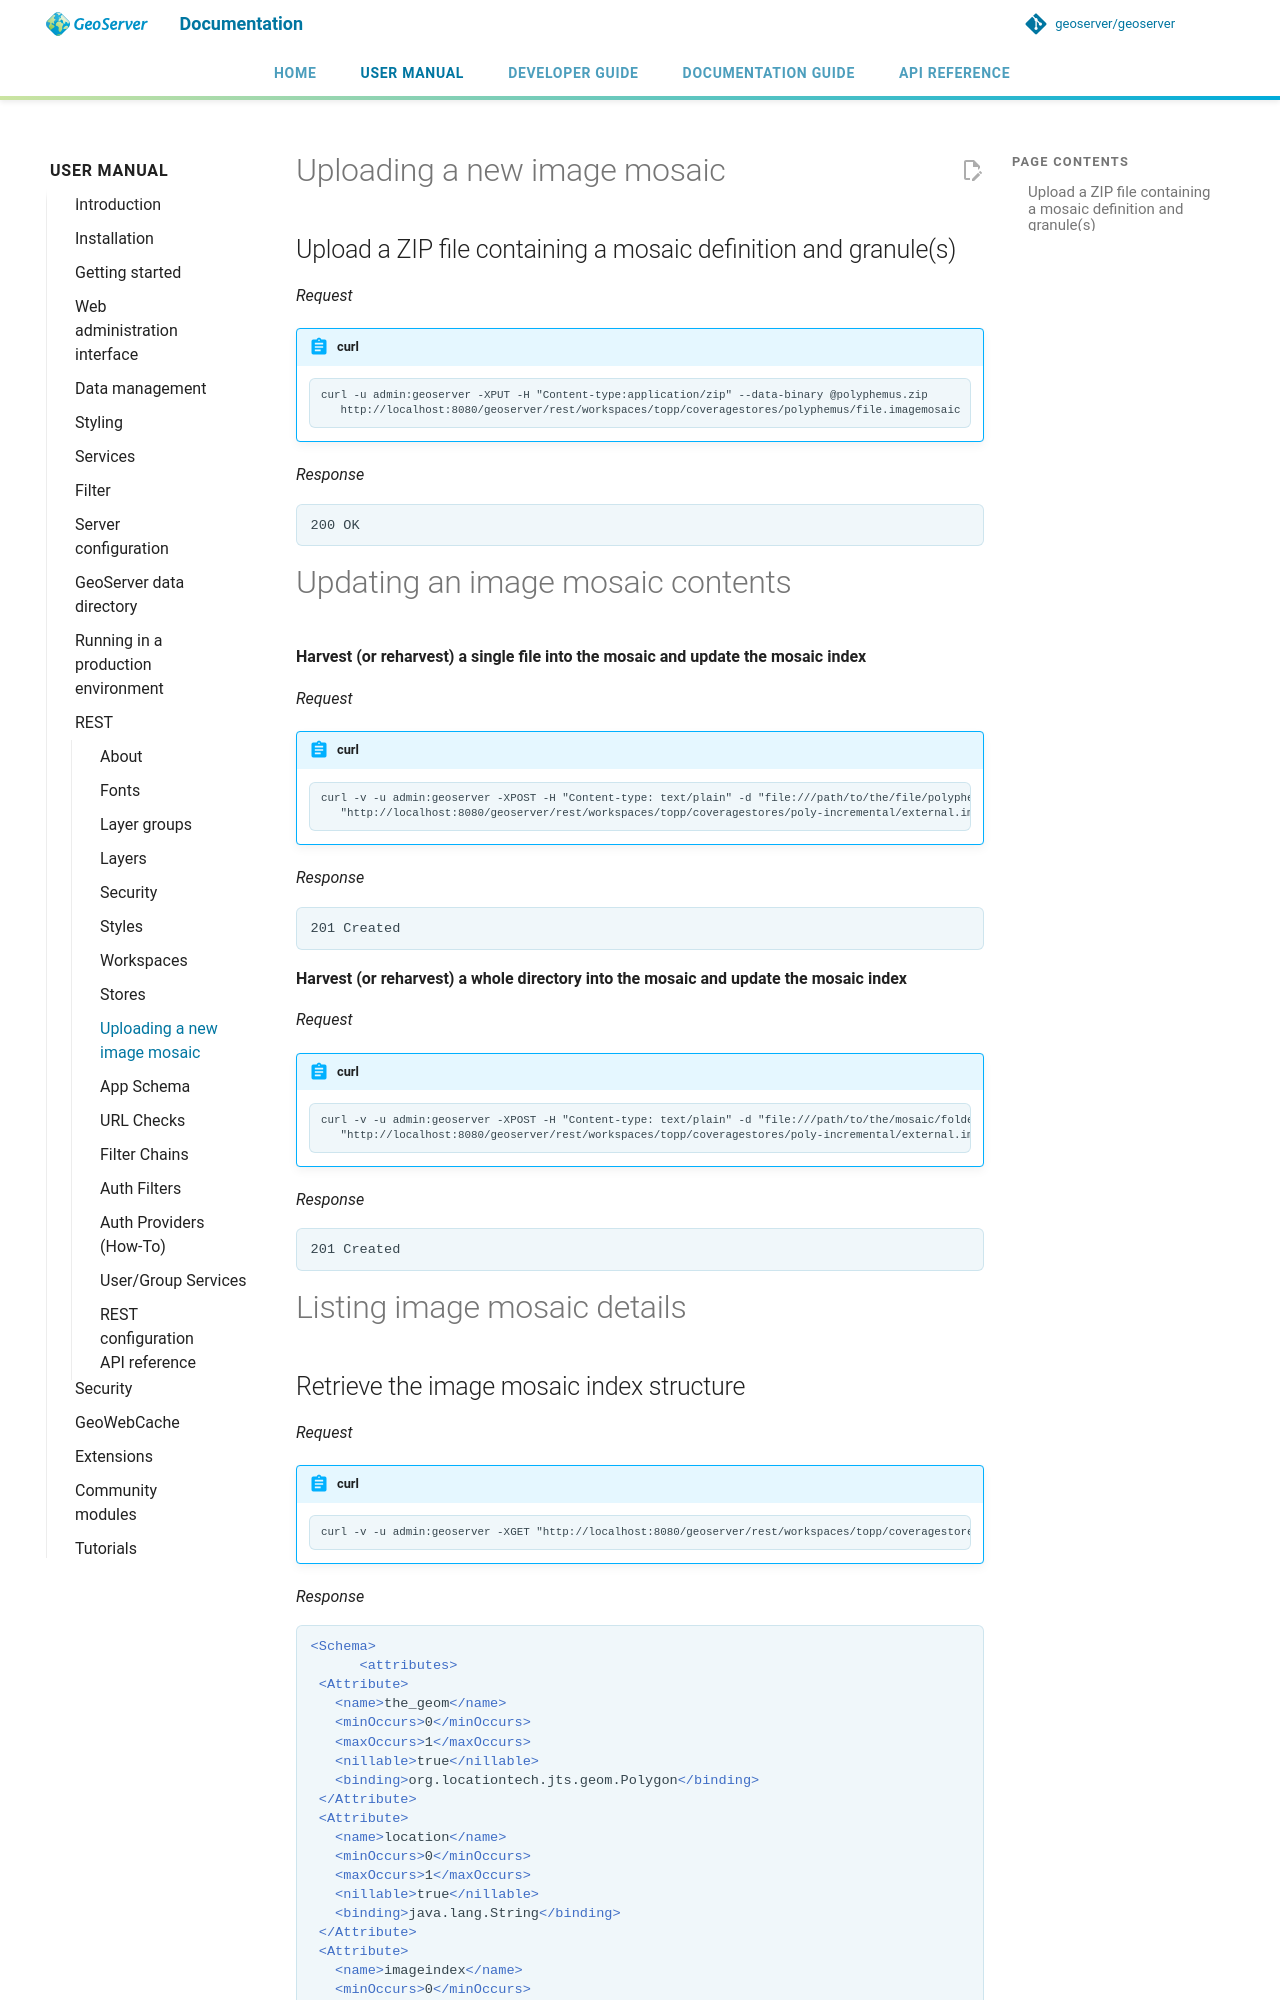

repository: geoserver/geoserver · page: 3.0.x/en/user/rest/imagemosaic/index.html · generator: mkdocs

# Uploading a new image mosaic

## Upload a ZIP file containing a mosaic definition and granule(s)

*Request*

!!! abstract "curl"

        curl -u admin:geoserver -XPUT -H "Content-type:application/zip" --data-binary @polyphemus.zip
           http://localhost:8080/geoserver/rest/workspaces/topp/coveragestores/polyphemus/file.imagemosaic

*Response*

    200 OK

# Updating an image mosaic contents

**Harvest (or reharvest) a single file into the mosaic and update the mosaic index**

*Request*

!!! abstract "curl"

        curl -v -u admin:geoserver -XPOST -H "Content-type: text/plain" -d "file:///path/to/the/file/polyphemus_20130302.nc" 
           "http://localhost:8080/geoserver/rest/workspaces/topp/coveragestores/poly-incremental/external.imagemosaic"

*Response*

    201 Created

**Harvest (or reharvest) a whole directory into the mosaic and update the mosaic index**

*Request*

!!! abstract "curl"

        curl -v -u admin:geoserver -XPOST -H "Content-type: text/plain" -d "file:///path/to/the/mosaic/folder" 
           "http://localhost:8080/geoserver/rest/workspaces/topp/coveragestores/poly-incremental/external.imagemosaic"

*Response*

    201 Created

# Listing image mosaic details
